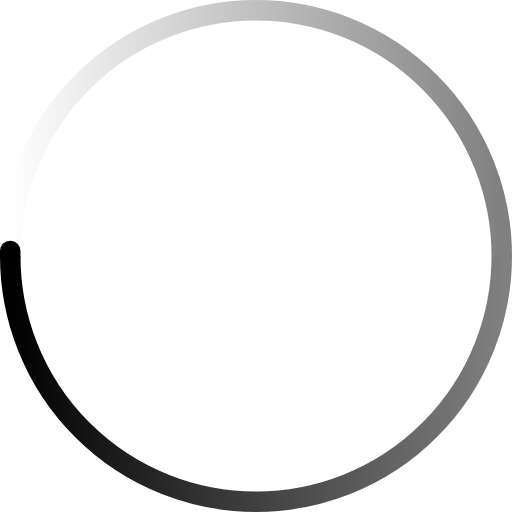
t = 0.00 s
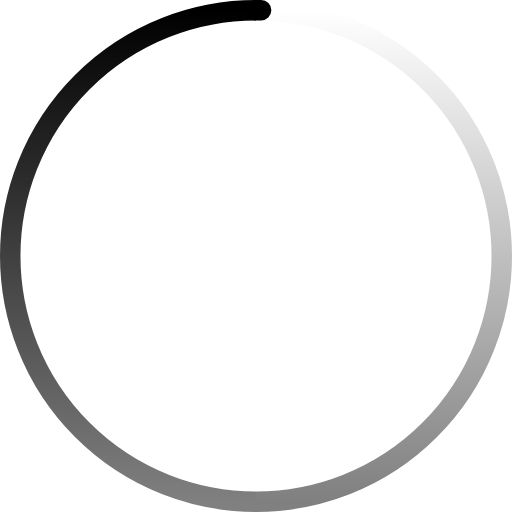
t = 0.33 s
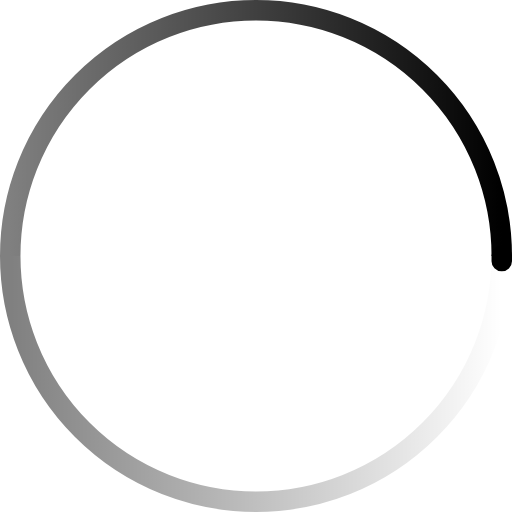
t = 0.65 s
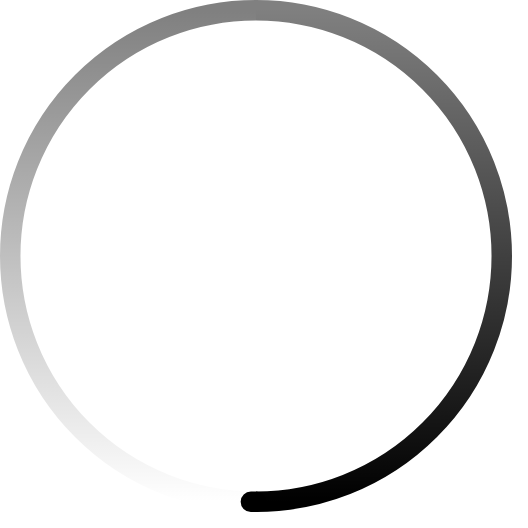
t = 0.98 s

The animated SVG that drew these frames (rendered in a browser with its animation timeline set to each time). Animation: 1 SMIL element (animateTransform=1); one cycle of 1.30 s, repeats indefinitely.

<svg
  xmlns="http://www.w3.org/2000/svg"
  width="70"
  height="70"
  viewBox="0 0 200 200"
  fill="none"
>
  <defs>
    <linearGradient id="spinner-secondHalf">
      <stop offset="0%" stop-opacity="0" stop-color="currentColor" />
      <stop offset="100%" stop-opacity="0.5" stop-color="currentColor" />
    </linearGradient>
    <linearGradient id="spinner-firstHalf">
      <stop offset="0%" stop-opacity="1" stop-color="currentColor" />
      <stop offset="100%" stop-opacity="0.5" stop-color="currentColor" />
    </linearGradient>
  </defs>

  <g stroke-width="8">
    <path stroke="url(#spinner-secondHalf)" d="M 4 100 A 96 96 0 0 1 196 100" />
    <path stroke="url(#spinner-firstHalf)" d="M 196 100 A 96 96 0 0 1 4 100" />

    <!-- 1deg extra path to have the round end cap -->    <path      stroke="currentColor"      stroke-linecap="round"      d="M 4 100 A 96 96 0 0 1 4 98"    />  </g>

  <animateTransform    from="0 0 0"    to="360 0 0"    attributeName="transform"    type="rotate"    repeatCount="indefinite"    dur="1300ms"  />
  </svg>